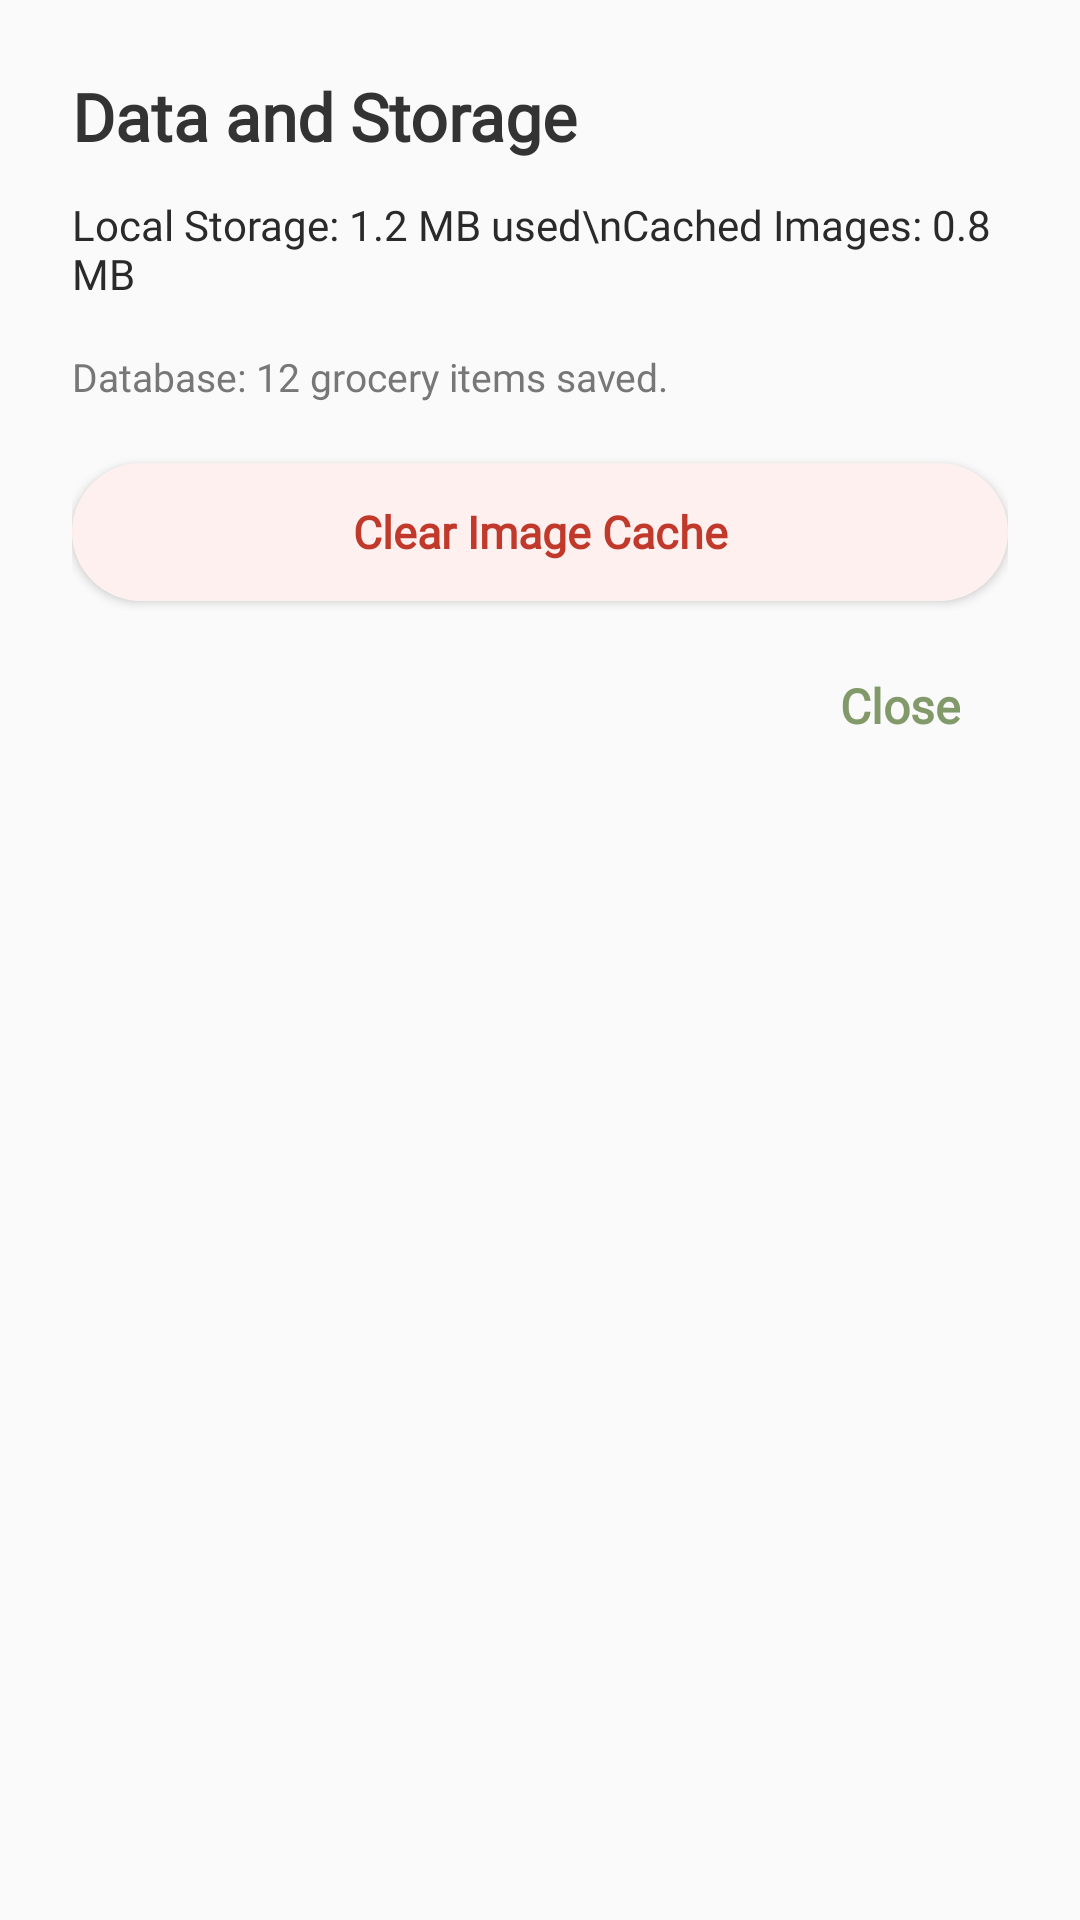

Write the Android layout XML for this screen, with the resource values it uses.
<!-- AndroidManifest.xml: application theme Theme.AppCompat.Light.NoActionBar -->
<!-- res/layout/dialog_settings_data_storage.xml -->
<?xml version="1.0" encoding="utf-8"?>
<LinearLayout xmlns:android="http://schemas.android.com/apk/res/android"
    android:layout_width="match_parent"
    android:layout_height="wrap_content"
    android:orientation="vertical"
    android:padding="24dp"
    android:background="@drawable/bg_dialog_rounded">

    <TextView
        android:layout_width="wrap_content"
        android:layout_height="wrap_content"
        android:text="Data and Storage"
        android:textColor="#333333"
        android:textSize="22sp"
        android:textStyle="bold"
        android:fontFamily="@font/quicksand"
        android:layout_marginBottom="12dp" />

    <TextView
        android:id="@+id/tvStorageSummary"
        android:layout_width="wrap_content"
        android:layout_height="wrap_content"
        android:text="Local Storage: 1.2 MB used\nCached Images: 0.8 MB"
        android:textColor="#2A2A2A"
        android:textSize="14sp"
        android:fontFamily="@font/quicksand"
        android:layout_marginBottom="16dp" />

    <TextView
        android:id="@+id/tvGroceryItemCountInfo"
        android:layout_width="wrap_content"
        android:layout_height="wrap_content"
        android:text="Database: 12 grocery items saved."
        android:textColor="#777777"
        android:textSize="13sp"
        android:fontFamily="@font/quicksand"
        android:layout_marginBottom="20dp" />

    <Button
        android:id="@+id/btnClearCache"
        android:layout_width="match_parent"
        android:layout_height="46dp"
        android:layout_marginBottom="16dp"
        android:background="@drawable/bg_pill_button"
        android:backgroundTint="#FFF0F0"
        android:text="Clear Image Cache"
        android:textColor="#C0392B"
        android:textSize="15sp"
        android:textStyle="bold"
        android:textAllCaps="false"
        android:fontFamily="@font/quicksand" />

    <LinearLayout
        android:layout_width="match_parent"
        android:layout_height="wrap_content"
        android:orientation="horizontal"
        android:gravity="end">

        <TextView
            android:id="@+id/btnDataStorageClose"
            android:layout_width="wrap_content"
            android:layout_height="wrap_content"
            android:text="Close"
            android:textColor="@color/dark_green"
            android:textSize="16sp"
            android:textStyle="bold"
            android:fontFamily="@font/quicksand"
            android:paddingHorizontal="16dp"
            android:paddingVertical="8dp"
            android:background="?attr/selectableItemBackground"
            android:clickable="true"
            android:focusable="true" />
    </LinearLayout>
</LinearLayout>
<!-- resources referenced by this layout -->
<resources>
  <color name="dark_green">#829a6a</color>
  <!-- drawable bg_pill_button (drawable) -->
  <?xml version="1.0" encoding="utf-8"?>
  <shape xmlns:android="http://schemas.android.com/apk/res/android"
      android:shape="rectangle">
      <solid android:color="@color/white" />
      <corners android:radius="50dp" /> 
  </shape>
  <color name="white">#FFFFFFFF</color>
</resources>
